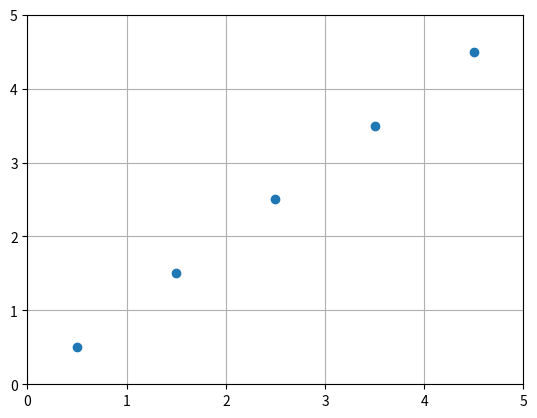

Recreate this plot in Python.
from matplotlib import pyplot as plt
import math


def produce_fragment(x, y):
    x = abs(x)
    y = abs(y)
    return math.floor(x) + 0.5, math.floor(y) + 0.5


def raster_to_x(x1, y1, x2, m):
    x_axis = []
    y_axis = []

    x = x1
    y = y1

    b = y - m * x

    step = 1 if x2 > x1 else -1

    pixel_x, pixel_y = produce_fragment(x, y)
    x_axis.append(pixel_x)
    y_axis.append(pixel_y)

    while x != x2:
        x += step
        y = m * x + b
        pixel_x, pixel_y = produce_fragment(x, y)
        x_axis.append(pixel_x)
        y_axis.append(pixel_y)
    return {'x': x_axis, 'y': y_axis}


def raster_to_y(x1, y1, y2, m):
    x_axis = []
    y_axis = []

    x = x1
    y = y1

    b = y - m * x

    step = 1 if y2 > y1 else -1

    pixel_x, pixel_y = produce_fragment(x, y)
    x_axis.append(pixel_x)
    y_axis.append(pixel_y)

    while y != y2:
        y += step
        x = x if m == 0 else (y - b) / m
        pixel_x, pixel_y = produce_fragment(x, y)
        x_axis.append(pixel_x)
        y_axis.append(pixel_y)
    return {'x': x_axis, 'y': y_axis}


def raster_rect(x1, y1, x2, y2, size_x, size_y):
    size_x -= 1
    size_y -= 1

    delta_x = abs(x2 - x1)
    delta_y = abs(y2 - y1)

    x_scale = 1 if delta_x == 0 else size_x / delta_x
    y_scale = 1 if delta_y == 0 else size_y / delta_y

    x1 *= x_scale
    x2 *= x_scale

    y1 *= y_scale
    y2 *= y_scale

    delta_x = abs(x2 - x1)
    delta_y = abs(y2 - y1)

    m = 0 if delta_x == 0 else delta_y / delta_x

    return raster_to_x(x1, y1, x2, m) if delta_x >= delta_y else raster_to_y(x1, y1, y2, m)


def plot_chart(x_axis, y_axis):
    height = range(math.floor(min(y_axis[-1], y_axis[0])), math.ceil(max(y_axis[-1], y_axis[0])) + 1)
    width = range(math.floor(min(x_axis[-1], x_axis[0])), math.ceil(max(x_axis[-1], x_axis[0])) + 1)

    plt.scatter(x_axis, y_axis)
    plt.grid()
    plt.yticks(height)
    plt.xticks(width)
    plt.show()


if __name__ == '__main__':
    x_size = 5
    y_size = 5
    axis = raster_rect(0, 0, 10, 20, x_size, y_size)
    plot_chart(axis['x'], axis['y'])
    print(axis)
